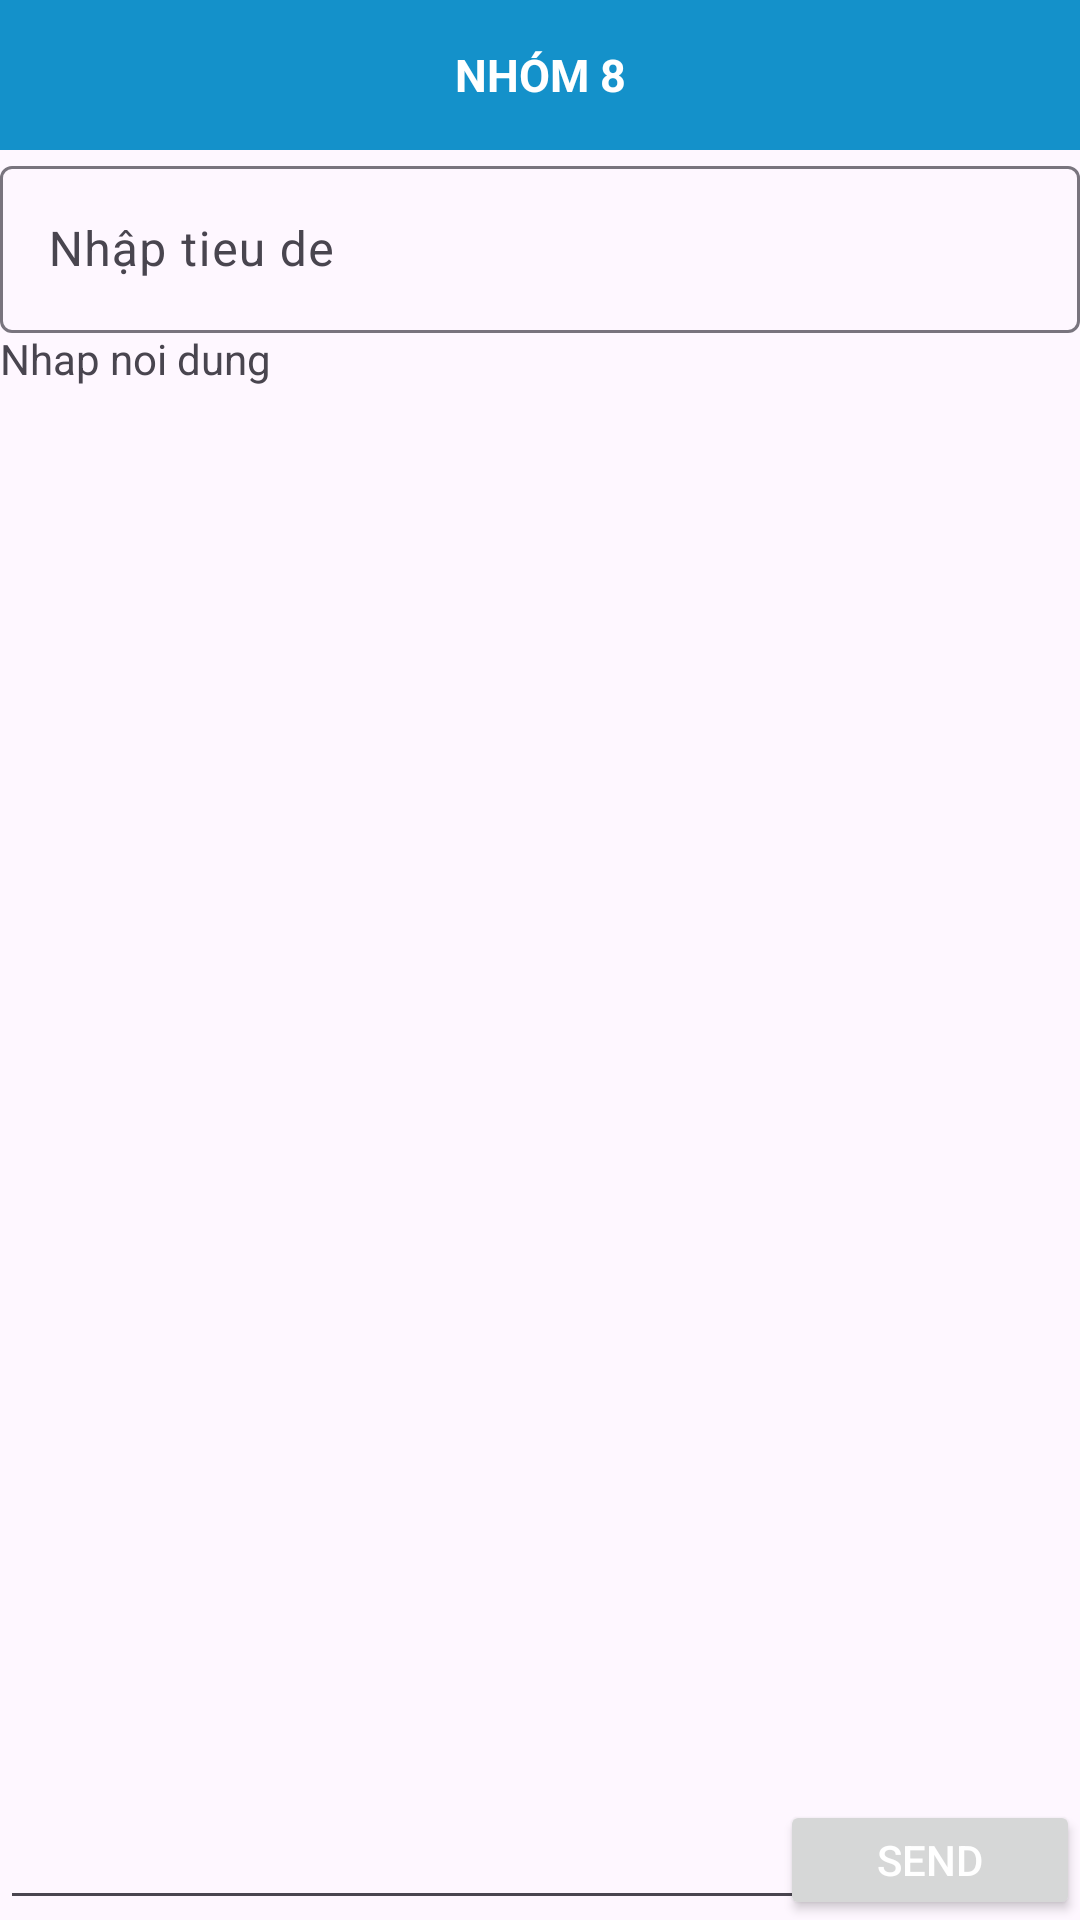

Here is an Android app screen rendered from its layout file. Give the layout XML and the strings, colors and styles it references.
<!-- AndroidManifest.xml: application theme Theme.MyApplication -->
<!-- res/layout/input2.xml -->
<?xml version="1.0" encoding="utf-8"?>
<androidx.constraintlayout.widget.ConstraintLayout xmlns:android="http://schemas.android.com/apk/res/android"
    xmlns:tools="http://schemas.android.com/tools"
    android:layout_width="match_parent"
    android:layout_height="match_parent"
    android:orientation="vertical"
    xmlns:app="http://schemas.android.com/apk/res-auto">

    <TextView
        android:id="@+id/tv_title"
        android:layout_width="match_parent"
        android:layout_height="50dp"
        android:gravity="center"
        android:text="NHÓM 8"
        android:textStyle="bold"
        android:textSize="15dp"
        android:textColor="#FFFFFF"
        android:background="#1491CA"
        app:layout_constraintStart_toStartOf="parent"
        app:layout_constraintTop_toTopOf="parent" />
    <com.google.android.material.textfield.TextInputLayout
        android:id="@+id/ed_td"
        android:layout_width="match_parent"
        android:layout_height="wrap_content"
        app:layout_constraintEnd_toEndOf="parent"
        android:layout_below="@+id/tv_title"
        android:layout_marginTop="50dp"
        app:layout_constraintStart_toStartOf="parent"
        app:layout_constraintTop_toTopOf="parent"
        android:hint="Nhập tieu de"
        app:hintEnabled="true">
        <com.google.android.material.textfield.TextInputEditText
            android:id="@+id/tieude"
            android:layout_width="match_parent"
            android:layout_height="wrap_content"
        />
    </com.google.android.material.textfield.TextInputLayout>

    <TextView
        android:id="@+id/tv_nd"
        android:layout_width="match_parent"
        android:layout_height="match_parent"
        android:text="Nhap noi dung"
        android:layout_marginTop="110dp"
        app:layout_constraintStart_toStartOf="parent"
        app:layout_constraintTop_toTopOf="parent" />
    />
    <EditText
        android:id="@+id/ed_nd"
        android:layout_width="match_parent"
        android:layout_height="match_parent"
        android:layout_below="@+id/tv_nd"
        android:layout_marginTop="100dp"
        app:layout_constraintStart_toStartOf="@+id/tv_nd"
        app:layout_constraintTop_toTopOf="@+id/tv_nd"
        />


    <Button
        android:layout_width="100dp"
        android:layout_height="40dp"
        android:text="Send"
        android:textColor="#FFFFFF"
        app:layout_constraintEnd_toEndOf="parent"
        app:layout_constraintBottom_toBottomOf="parent"
        />


</androidx.constraintlayout.widget.ConstraintLayout>
<!-- resources referenced by this layout -->
<resources>
  <style name="Theme.MyApplication" parent="Base.Theme.MyApplication" />
  <style name="Base.Theme.MyApplication" parent="Theme.Material3.DayNight">
          
          
      </style>
</resources>
